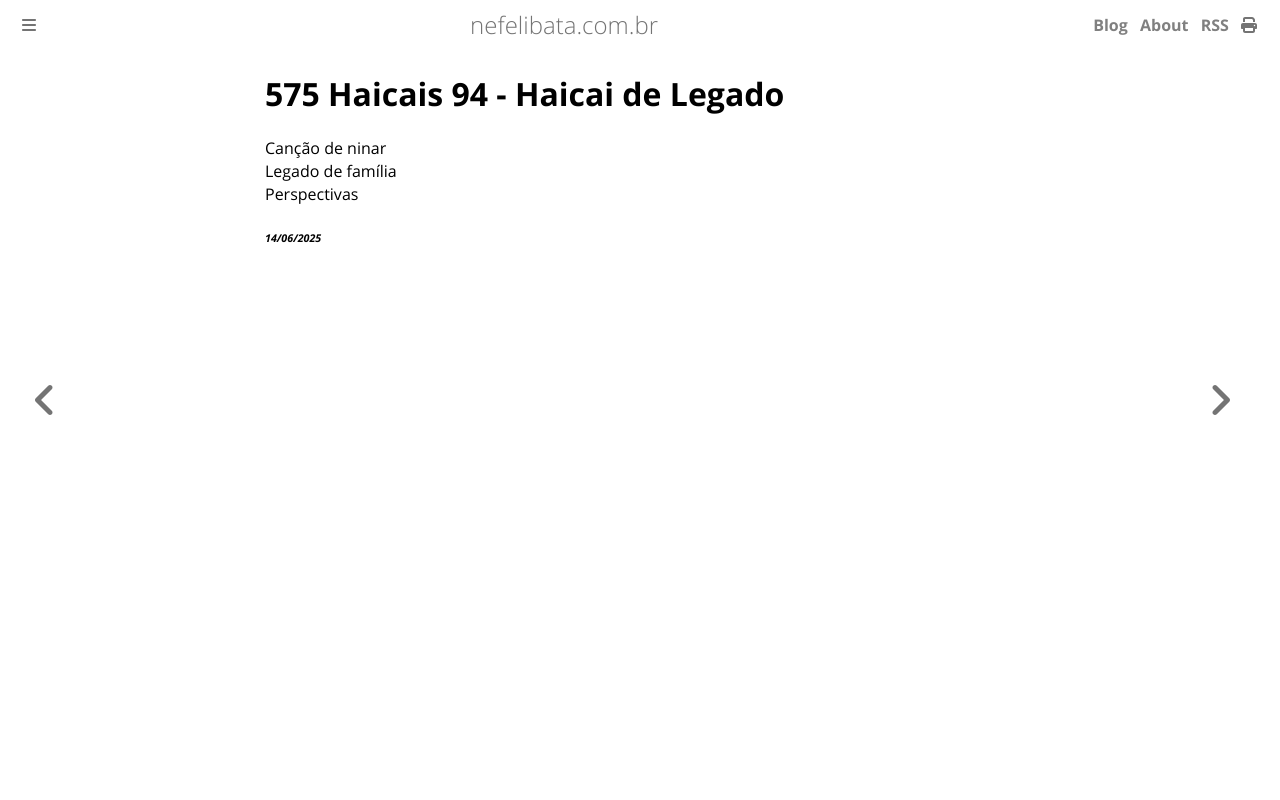

repository: ameopoema/nefelibata · page: 2025-06-14-Haicai_de_Legado.html · generator: mdbook

# 575 Haicais 94 - Haicai de Legado  
Canção de ninar  
Legado de família  
Perspectivas  


###### *14/06/2025*  
&nbsp;<br>
&nbsp;<br>
&nbsp;<br>
&nbsp;<br>
&nbsp;<br>
